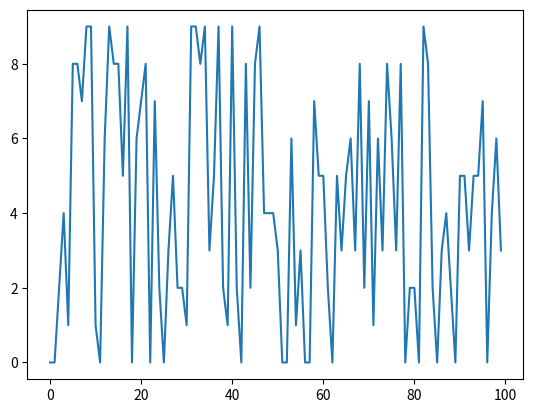

This chart was generated by the following Python code:
from random import randrange, seed
from matplotlib import pyplot

series = [randrange(10) for i in range(100)]
pyplot.plot(series)
print('series', series)
# seri

